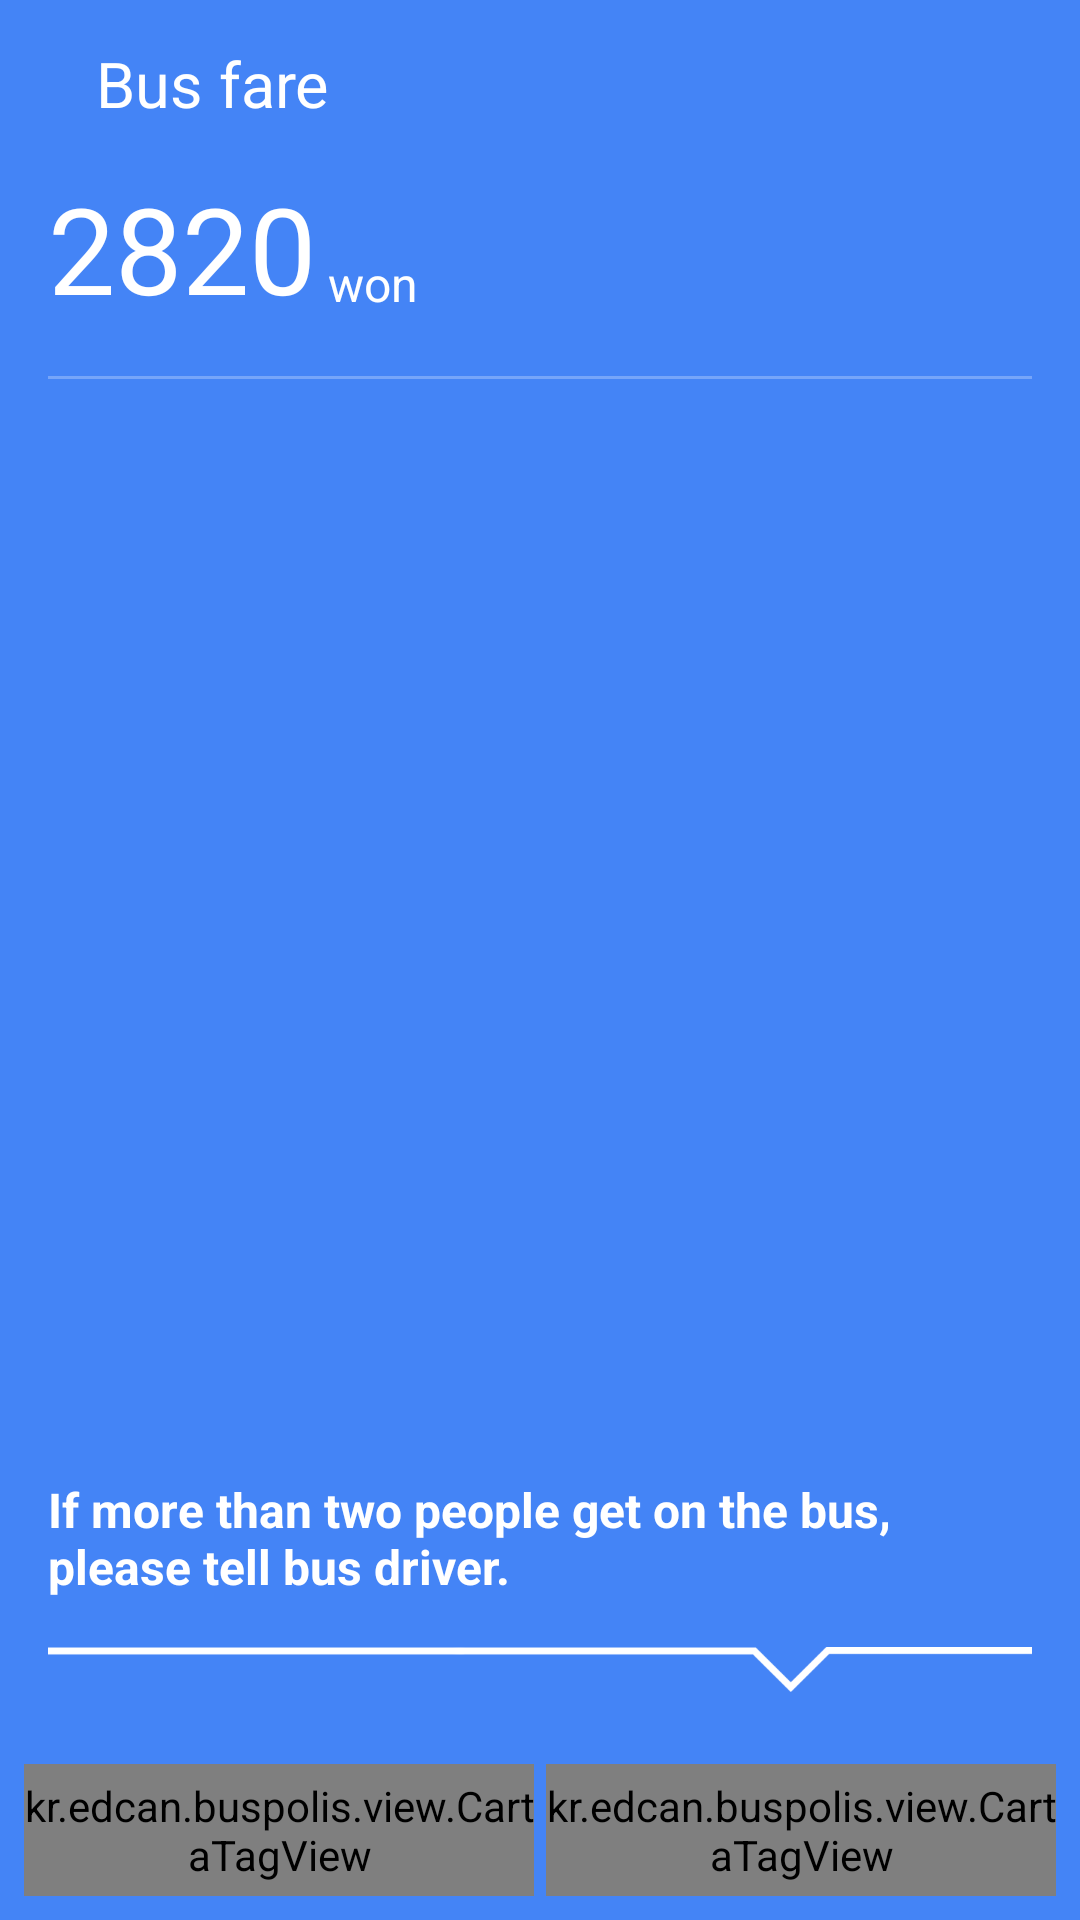

The Android layout XML behind this screen, and the referenced resources:
<!-- AndroidManifest.xml: application theme AppTheme -->
<!-- res/layout/activity_bus_fare_show.xml -->
<layout>

    <LinearLayout xmlns:android="http://schemas.android.com/apk/res/android"
        xmlns:app="http://schemas.android.com/apk/res-auto"
        xmlns:tools="http://schemas.android.com/tools"
        android:id="@+id/busFareBackground"
        android:layout_width="match_parent"
        android:layout_height="match_parent"
        android:background="@color/busBlue"
        android:orientation="vertical"
        tools:context="kr.edcan.buspolis.BusFareSelectActivity">

        <android.support.v7.widget.Toolbar
            android:layout_width="match_parent"
            android:layout_height="wrap_content"
            app:contentInsetStart="0dp"
            app:contentInsetStartWithNavigation="0dp">

            <ImageView
                android:id="@+id/icBack"
                android:layout_width="wrap_content"
                android:layout_height="wrap_content"
                android:background="?attr/selectableItemBackgroundBorderless"
                android:clickable="true"
                android:padding="@dimen/activity_horizontal_margin"
                android:src="@drawable/ic_back" />

            <TextView
                android:layout_width="wrap_content"
                android:layout_height="match_parent"
                android:text="@string/bus_fare"
                android:textColor="@android:color/white"
                android:textSize="@dimen/label_text" />
        </android.support.v7.widget.Toolbar>

        <LinearLayout
            android:layout_width="match_parent"
            android:layout_height="match_parent"
            android:layout_marginLeft="@dimen/activity_horizontal_margin"
            android:layout_marginRight="@dimen/activity_horizontal_margin"
            android:layout_weight="1"
            android:orientation="vertical">

            <LinearLayout
                android:layout_width="match_parent"
                android:layout_height="wrap_content"
                android:orientation="horizontal">

                <LinearLayout
                    android:layout_width="match_parent"
                    android:layout_height="wrap_content"
                    android:layout_weight="1">

                    <TextView
                        android:id="@+id/money"
                        android:layout_width="wrap_content"
                        android:layout_height="wrap_content"
                        android:text="2820"
                        android:textColor="@android:color/white"
                        android:textSize="@dimen/ex_large_text" />

                    <TextView
                        android:layout_width="wrap_content"
                        android:layout_height="match_parent"
                        android:layout_marginLeft="@dimen/small_margin"
                        android:gravity="bottom"
                        android:paddingBottom="@dimen/small_margin"
                        android:text="@string/won"
                        android:textColor="@android:color/white"
                        android:textSize="@dimen/default_text" />
                </LinearLayout>

                <TextView
                    android:layout_width="wrap_content"
                    android:layout_height="match_parent"
                    android:gravity="bottom"
                    android:paddingBottom="@dimen/small_margin"
                    android:textColor="@android:color/white"
                    android:textSize="@dimen/large_text" />
            </LinearLayout>

            <View
                android:layout_width="match_parent"
                android:layout_height="1dp"
                android:layout_marginBottom="@dimen/activity_horizontal_margin"
                android:layout_marginTop="@dimen/activity_horizontal_margin"
                android:background="#44FFFFFF" />

            <TextView
                android:id="@+id/resultText"
                android:layout_width="match_parent"
                android:layout_height="wrap_content"
                android:textColor="@color/textLight"
                android:textSize="@dimen/default_text" />
        </LinearLayout>

        <LinearLayout
            android:layout_width="match_parent"
            android:layout_height="wrap_content"
            android:layout_margin="@dimen/activity_horizontal_margin"
            android:orientation="vertical">

            <TextView
                android:layout_width="match_parent"
                android:layout_height="wrap_content"
                android:layout_marginBottom="@dimen/activity_horizontal_margin"
                android:text="@string/info_busfare"
                android:textColor="@android:color/white"
                android:textSize="@dimen/default_text"
                android:textStyle="bold" />

            <ImageView
                android:layout_width="match_parent"
                android:layout_height="wrap_content"
                android:scaleType="centerCrop"
                android:src="@drawable/acc_busfare_gospeak" />
        </LinearLayout>

        <LinearLayout
            android:id="@+id/bottomBarBackground"
            android:layout_width="match_parent"
            android:layout_height="wrap_content"
            android:gravity="center"
            android:orientation="horizontal"
            android:padding="@dimen/main_padding"
            android:weightSum="2">

            <kr.edcan.buspolis.view.CartaTagView
                android:id="@+id/close"
                android:layout_width="0dp"
                android:layout_height="@dimen/button_height"
                android:layout_weight="1"
                android:background="@drawable/selector_border"
                android:clickable="true"
                android:text="@string/close"
                app:fullMode="false"
                app:themeColor="@android:color/white" />

            <kr.edcan.buspolis.view.CartaTagView
                android:id="@+id/speak"
                android:layout_width="0dp"
                android:layout_height="@dimen/button_height"
                android:layout_marginLeft="@dimen/small_margin"
                android:layout_weight="1"
                android:background="@drawable/selector_fill"
                android:clickable="true"
                android:text="@string/speak"
                app:fullMode="true"
                app:textThemeColor="@color/busBlueDark"
                app:textThemeColorEnabled="true"
                app:themeColor="@android:color/white" />
        </LinearLayout>

    </LinearLayout>
</layout>
<!-- resources referenced by this layout -->
<resources>
  <color name="busBlue">#4484F6</color>
  <color name="busBlueDark">#4179DC</color>
  <color name="textLight">#99ffffff</color>
  <dimen name="activity_horizontal_margin">16dp</dimen>
  <dimen name="button_height">44dp</dimen>
  <dimen name="default_text">16sp</dimen>
  <dimen name="ex_large_text">40sp</dimen>
  <dimen name="label_text">21sp</dimen>
  <dimen name="large_text">18sp</dimen>
  <dimen name="main_padding">8dp</dimen>
  <dimen name="small_margin">4dp</dimen>
  <string name="bus_fare">Bus fare</string>
  <string name="close">Close</string>
  <string name="info_busfare">If more than two people get on the bus,\nplease tell bus driver.</string>
  <string name="speak">Speak</string>
  <string name="won">won</string>
  <style name="AppTheme" parent="Theme.AppCompat.Light.DarkActionBar">
          <item name="colorPrimary">@color/colorPrimary</item>
          <item name="colorPrimaryDark">@color/colorPrimaryDark</item>
          <item name="colorAccent">@color/colorAccent</item>
          <item name="windowActionBar">false</item>
          <item name="windowNoTitle">true</item>
      </style>
  <!-- drawable corner_border (drawable) -->
  <?xml version="1.0" encoding="UTF-8"?>
  <shape xmlns:android="http://schemas.android.com/apk/res/android" >
      <padding
          android:top="3dp"
          android:left="8dp"
          android:right="8dp"
          android:bottom="3dp"/>
  
      <solid android:color="#00ffffff" />
      <stroke android:color="@android:color/white"
          android:width="1dp"/>
      <corners
          android:bottomLeftRadius="@dimen/button_radius"
          android:bottomRightRadius="@dimen/button_radius"
          android:topLeftRadius="@dimen/button_radius"
          android:topRightRadius="@dimen/button_radius" />
  </shape>
  <!-- drawable corner_border_clk (drawable) -->
  <?xml version="1.0" encoding="UTF-8"?>
  <shape xmlns:android="http://schemas.android.com/apk/res/android" >
      <padding
          android:top="3dp"
          android:left="8dp"
          android:right="8dp"
          android:bottom="3dp"/>
  
      <solid android:color="@color/colorRippleL" />
      <stroke android:color="@android:color/white"
          android:width="1dp"/>
      <corners
          android:bottomLeftRadius="@dimen/button_radius"
          android:bottomRightRadius="@dimen/button_radius"
          android:topLeftRadius="@dimen/button_radius"
          android:topRightRadius="@dimen/button_radius" />
  </shape>
  <!-- drawable corner_fill (drawable) -->
  <?xml version="1.0" encoding="UTF-8"?>
  <shape xmlns:android="http://schemas.android.com/apk/res/android" >
      <padding
          android:top="3dp"
          android:left="8dp"
          android:right="8dp"
          android:bottom="3dp"/>
  
      <solid android:color="@android:color/white" />
      <corners
          android:bottomLeftRadius="@dimen/button_radius"
          android:bottomRightRadius="@dimen/button_radius"
          android:topLeftRadius="@dimen/button_radius"
          android:topRightRadius="@dimen/button_radius" />
  </shape>
  <!-- drawable corner_fill_clk (drawable) -->
  <?xml version="1.0" encoding="UTF-8"?>
  <shape xmlns:android="http://schemas.android.com/apk/res/android" >
      <padding
          android:top="3dp"
          android:left="8dp"
          android:right="8dp"
          android:bottom="3dp"/>
  
      <solid android:color="@color/colorRippleL" />
      <corners
          android:bottomLeftRadius="@dimen/button_radius"
          android:bottomRightRadius="@dimen/button_radius"
          android:topLeftRadius="@dimen/button_radius"
          android:topRightRadius="@dimen/button_radius" />
  </shape>
  <color name="colorPrimary">#ffffff</color>
  <color name="colorPrimaryDark">#303F9F</color>
  <color name="colorAccent">#4db6ac</color>
  <dimen name="button_radius">22dp</dimen>
  <color name="colorRippleL">#bbffffff</color>
</resources>
